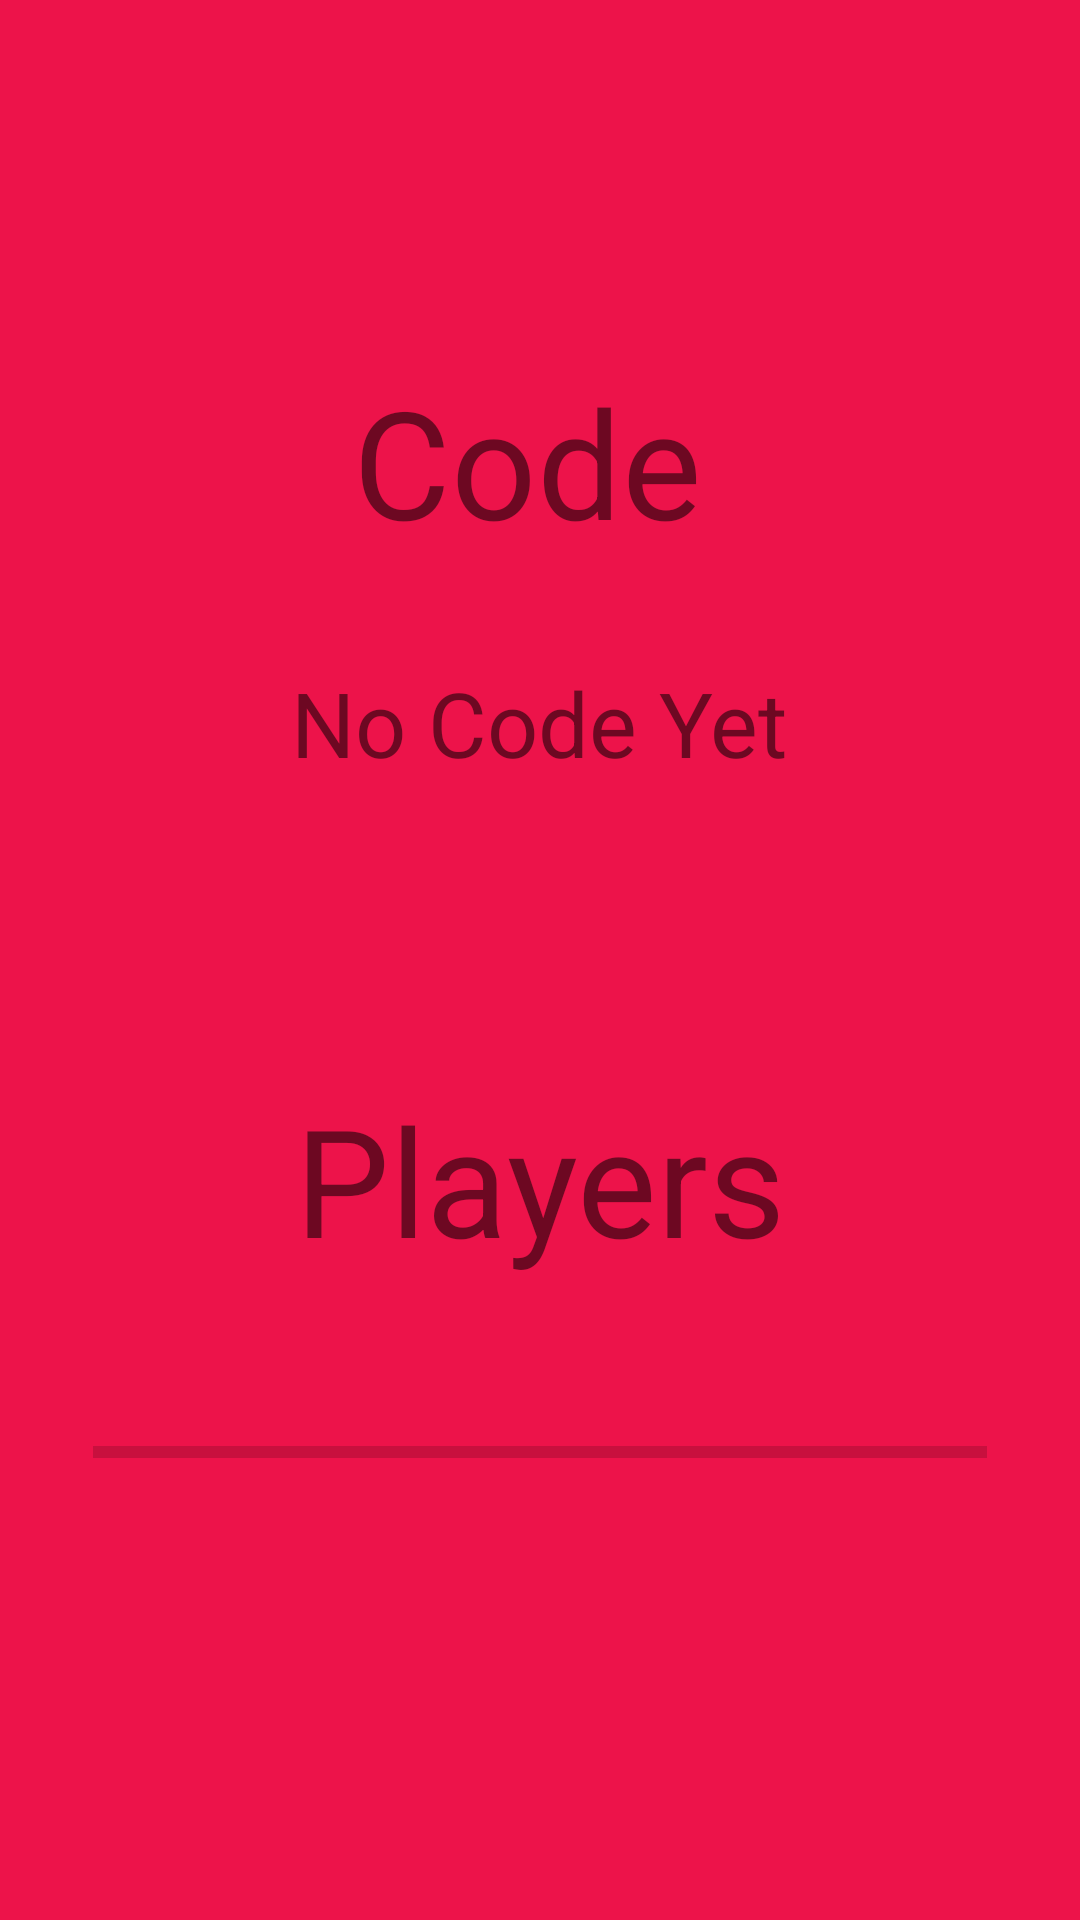

Here is an Android app screen rendered from its layout file. Give the layout XML and the strings, colors and styles it references.
<!-- AndroidManifest.xml: application theme AppTheme.NoActionBar -->
<!-- res/layout/activity_host_game.xml -->
<?xml version="1.0" encoding="utf-8"?>
<androidx.constraintlayout.widget.ConstraintLayout xmlns:android="http://schemas.android.com/apk/res/android"
    xmlns:app="http://schemas.android.com/apk/res-auto"
    xmlns:tools="http://schemas.android.com/tools"
    android:layout_width="match_parent"
    android:layout_height="match_parent"
    android:background="#ed134a"
    tools:context=".hostGame">
    <ProgressBar
        android:id="@+id/progressBar2"
        style="?android:attr/progressBarStyleHorizontal"
        android:layout_width="298dp"
        android:layout_height="21dp"
        android:layout_marginStart="8dp"
        android:layout_marginTop="8dp"
        android:layout_marginEnd="8dp"
        android:layout_marginBottom="8dp"
        android:scrollbarSize="1dp"
        android:theme="@style/GreenProgressBar"
        app:layout_constraintBottom_toBottomOf="parent"
        app:layout_constraintEnd_toEndOf="parent"
        app:layout_constraintStart_toStartOf="parent"
        app:layout_constraintTop_toTopOf="parent"
        app:layout_constraintVertical_bias="0.772" />

    <TextView
        android:id="@+id/textView8"
        android:layout_width="wrap_content"
        android:layout_height="wrap_content"
        android:layout_marginTop="8dp"
        android:layout_marginBottom="8dp"
        android:text="Players"
        android:textSize="50sp"
        app:layout_constraintBottom_toBottomOf="parent"
        app:layout_constraintEnd_toEndOf="parent"
        app:layout_constraintStart_toStartOf="parent"
        app:layout_constraintTop_toTopOf="parent"
        app:layout_constraintVertical_bias="0.631" />

    <TextView
        android:id="@+id/textView12"
        android:layout_width="125dp"
        android:layout_height="62dp"
        android:layout_marginStart="8dp"
        android:layout_marginTop="8dp"
        android:layout_marginEnd="8dp"
        android:layout_marginBottom="8dp"
        android:text="Code"
        android:textSize="50sp"
        app:layout_constraintBottom_toBottomOf="parent"
        app:layout_constraintEnd_toEndOf="parent"
        app:layout_constraintStart_toStartOf="parent"
        app:layout_constraintTop_toTopOf="parent"
        app:layout_constraintVertical_bias="0.2" />

    <TextView
        android:id="@+id/textView13"
        android:layout_width="218dp"
        android:layout_height="41dp"
        android:layout_marginStart="8dp"
        android:layout_marginTop="8dp"
        android:layout_marginEnd="8dp"
        android:layout_marginBottom="8dp"
        android:gravity="center"
        android:text="No Code Yet"
        android:textSize="30sp"
        app:layout_constraintBottom_toBottomOf="parent"
        app:layout_constraintEnd_toEndOf="parent"
        app:layout_constraintHorizontal_bias="0.497"
        app:layout_constraintStart_toStartOf="parent"
        app:layout_constraintTop_toTopOf="parent"
        app:layout_constraintVertical_bias="0.364" />
</androidx.constraintlayout.widget.ConstraintLayout>
<!-- resources referenced by this layout -->
<resources>
  <style name="GreenProgressBar">
          <item name="colorAccent">#5ddc74</item>
      </style>
  <style name="AppTheme.NoActionBar">
          <item name="windowActionBar">false</item>
          <item name="windowNoTitle">true</item>
      </style>
</resources>
